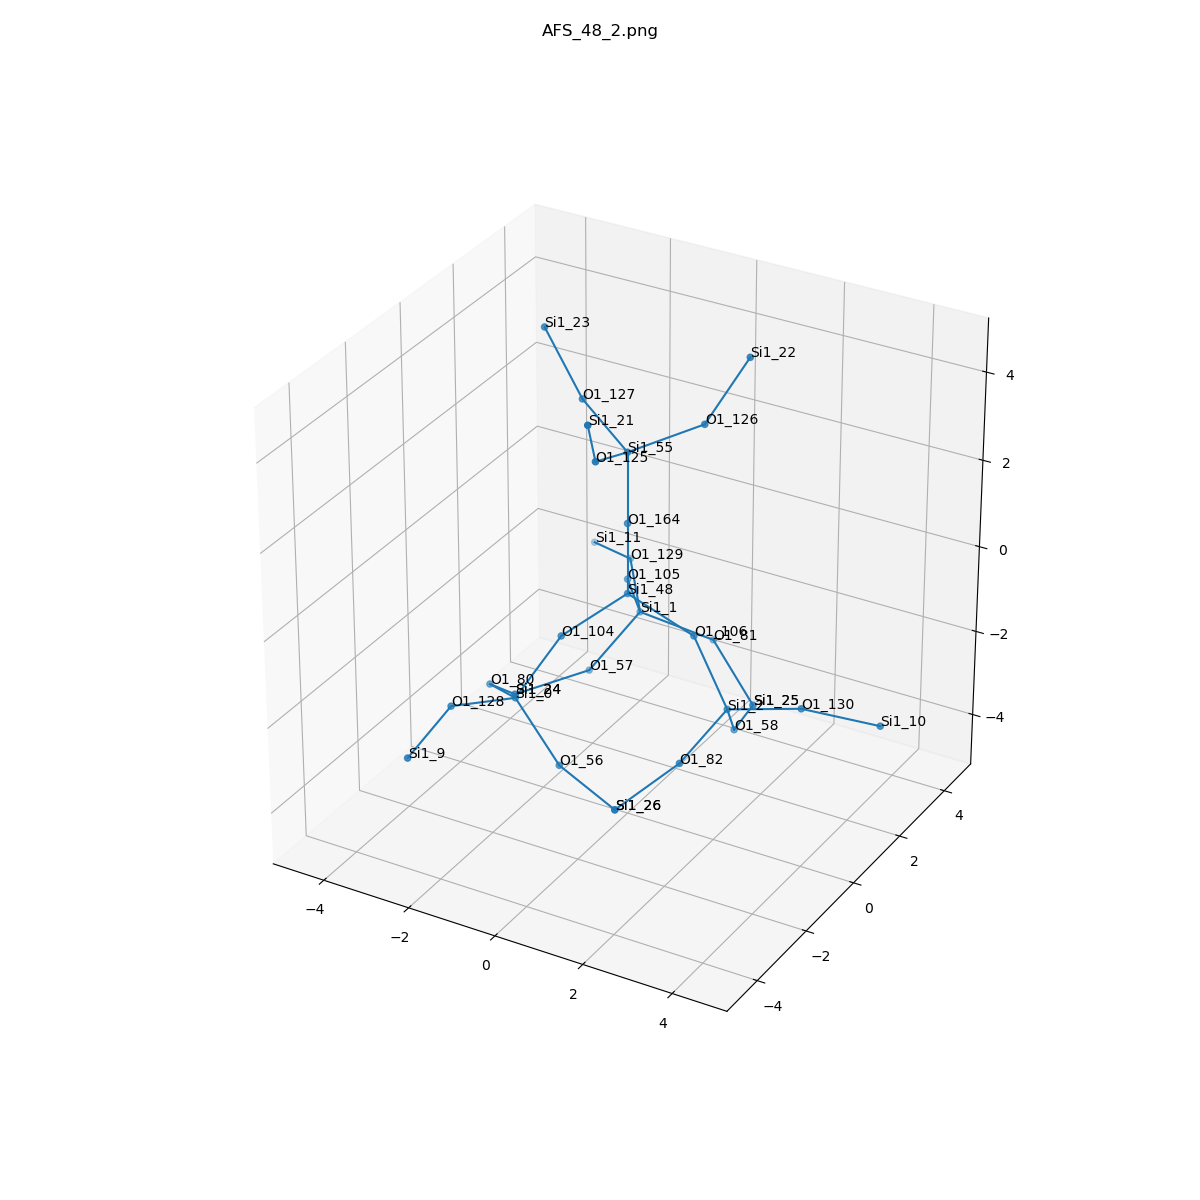

Data behind this chart, as committed beside it:
, neighbor_num, isite, atom, x, y, z, front_index
0, 0, 48, Si1, 0.0, 0.0, 0.0, 
1, 1, 164, O1, 0.0, 0.0, 1.607, 0.0
2, 1, 105, O1, -0.7587, 1.314, -0.5391, 0.0
3, 1, 106, O1, 1.517, -1.1102230246251565e-16, -0.5391, 0.0
4, 1, 104, O1, -0.7587, -1.314, -0.5391, 0.0
5, 2, 55, Si1, 0.0, 0.0, 3.214, 1.0
6, 2, 1, Si1, -0.9927, 2.233, -1.84, 2.0
7, 2, 2, Si1, 2.431, -0.257, -1.84, 3.0
8, 2, 0, Si1, -1.438, -1.976, -1.84, 4.0
9, 3, 125, O1, 0.157, -1.509, 3.753, 5.0
10, 3, 126, O1, 1.229, 0.8906, 3.753, 5.0
11, 3, 127, O1, -1.386, 0.6186, 3.753, 5.0
12, 3, 81, O1, 0.4255, 2.78, -2.372, 6.0
13, 3, 57, O1, -1.693, 1.358, -2.996, 6.0
14, 3, 129, O1, -1.941, 3.477, -1.459, 6.0
15, 3, 82, O1, 2.195, -1.758, -2.372, 7.0
16, 3, 130, O1, 3.982, -0.05804, -1.459, 7.0
17, 3, 58, O1, 2.023, 0.7872, -2.996, 7.0
18, 3, 128, O1, -2.041, -3.419, -1.459, 8.0
19, 3, 56, O1, -0.3297, -2.145, -2.996, 8.0
20, 3, 80, O1, -2.62, -1.021, -2.372, 8.0
21, 4, 21, Si1, 0.5072, -2.391, 5.054, 9.0
22, 4, 22, Si1, 1.817, 1.635, 5.054, 10.0
23, 4, 23, Si1, -2.324, 0.7562, 5.054, 11.0
24, 4, 25, Si1, 1.624, 2.309, -3.338, 12.0
25, 4, 24, Si1, -2.812, 0.252, -3.338, 13.0
26, 4, 11, Si1, -3.276, 4.291, -1.84, 14.0
27, 4, 26, Si1, 1.188, -2.561, -3.338, 15.0
28, 4, 10, Si1, 5.354, 0.6912, -1.84, 16.0
29, 4, 25, Si1, 1.624, 2.309, -3.338, 17.0
30, 4, 9, Si1, -2.079, -4.983, -1.84, 18.0
31, 4, 26, Si1, 1.188, -2.561, -3.338, 19.0
32, 4, 24, Si1, -2.812, 0.252, -3.338, 20.0
